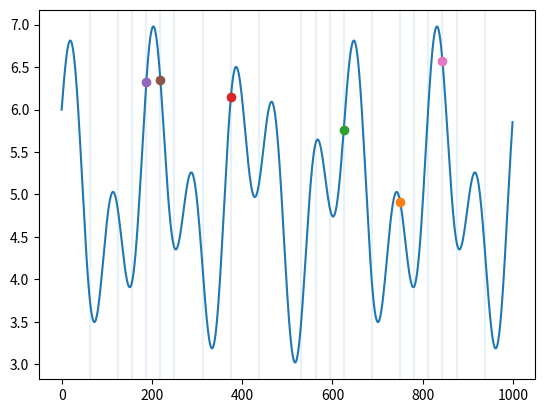

Reproduce this figure in Python.
#!/usr/bin/env python3
import itertools
import json
from math import sqrt, sin, cos
from typing import Callable, Sequence, Tuple, List, Optional

from matplotlib import pyplot


RANGE = Tuple[float, float]
POINT = Tuple[float, ...]
SAMPLE = Tuple[POINT, float]
AREA = Tuple[POINT, POINT]
PRIORITY_ELEMENT = Tuple[float, POINT, AREA]


# TODO: make into generator with send
class StatefulOptimizer:
    def __init__(self, evaluation_function: Callable[..., float], ranges: Sequence[RANGE], limit: int = 1000):
        self.eval = evaluation_function                                         # type: Callable[[...], float]
        self.dimensionality = len(ranges)                                       # type: int
        self.limit = limit                                                      # type: int

        origin = tuple(min(_x) for _x in ranges)                                # type: POINT
        destination = tuple(max(_x) for _x in ranges)                           # type: POINT
        complete_region = origin, destination                                   # type: AREA
        genesis_element = 0., self.__center(complete_region), complete_region   # type: PRIORITY_ELEMENT
        self.priority_list = [genesis_element]                                  # type: List[PRIORITY_ELEMENT]
        self.cache_list = []                                                    # type: List[AREA]

        self.best_value = 0.                                                    # type: float
        self.best_parameters = None                                             # type: Optional[POINT]

    def __enlist(self, value: float, center: POINT, region: AREA):
        no_values = len(self.priority_list)                                     # type: int
        priority = self.__diagonal(region) * value                              # type: float
        i = 0                                                                   # type: int
        while i < no_values and priority < self.priority_list[i][0]:
            i += 1
        priority_element = priority, center, region                             # type: PRIORITY_ELEMENT
        self.priority_list.insert(i, priority_element)

    def __check_edges(self, point_a: POINT, point_b: POINT):
        len_a, len_b = len(point_a), len(point_b)                               # type: int, int
        if not (len_a == len_b == self.dimensionality):
            raise ValueError("Not all edges have a dimensionality of {:d}.".format(self.dimensionality))

    def __diagonal(self, region: AREA) -> float:
        point_a, point_b = region                                               # type: POINT, POINT
        self.__check_edges(point_a, point_b)
        return sqrt(sum((point_a[_i] - point_b[_i]) ** 2. for _i in range(self.dimensionality)))

    def __center(self, region: AREA) -> POINT:
        point_a, point_b = region                                               # type: POINT, POINT
        self.__check_edges(point_a, point_b)
        return tuple((point_a[_i] + point_b[_i]) / 2. for _i in range(self.dimensionality))

    @staticmethod
    def _divide(borders: AREA, center: POINT) -> Tuple[AREA, ...]:
        return tuple((_x, center) for _x in itertools.product(*zip(*borders)))

    def next(self) -> SAMPLE:
        if len(self.cache_list) < 1:
            _, center, region = self.priority_list.pop(0)   # type: float, POINT, AREA
            sub_regions = self._divide(region, center)      # type: Tuple[AREA, ...]
            self.cache_list.extend(sub_regions)

        current_region = self.cache_list.pop()              # type: AREA
        current_center = self.__center(current_region)      # type: POINT
        current_value = self.eval(*current_center)          # type: float

        if self.best_value < current_value:
            self.best_value = current_value                 # type: float
            self.best_parameters = current_center           # type: POINT

        self.__enlist(current_value, current_center, current_region)

        while 0 < self.limit < len(self.priority_list):
            self.priority_list.pop()

        return current_center, current_value


def main():
    length = 1000
    x_values = list(range(length))
    f = lambda _x: sin(_x * .07) + cos(_x * .03) + 5.
    y_values = [f(x) for x in x_values]

    max_value = max(y_values)
    parameter_ranges = (0., length),
    o = StatefulOptimizer(f, parameter_ranges)

    pyplot.plot(x_values, y_values)

    last_best = float("-inf")
    for _i in range(20):
        c, v = o.next()
        pyplot.axvline(x=c[0], alpha=.1)

        if last_best < v:
            print("{:05.2f}% of maximum after {:d} iterations".format(100. * v / max_value, _i))
            p = o.best_parameters
            v = o.best_value
            pyplot.plot(p, [v], "o")
            last_best = v

    pyplot.show()


if __name__ == "__main__":
    main()
